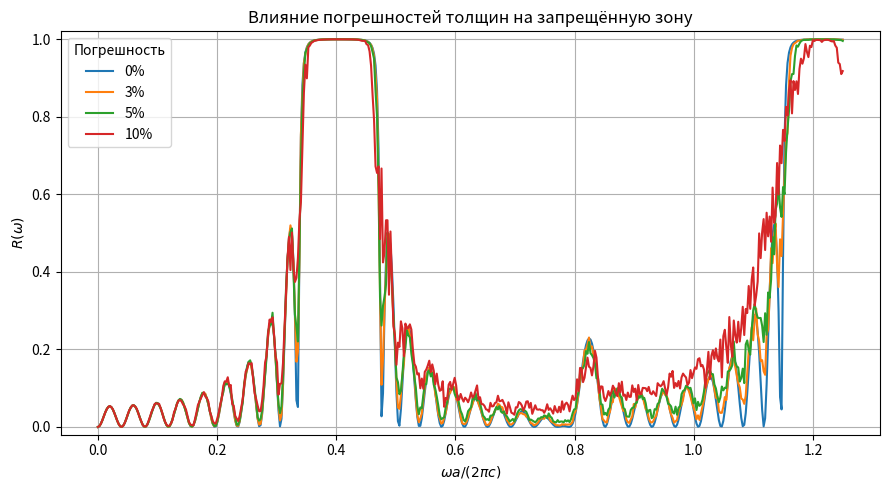

Source code (Python):
import numpy as np
import matplotlib.pyplot as plt

# ==================================================
# ФИЗИЧЕСКИЕ ПАРАМЕТРЫ
# ==================================================
c = 3e8

eps_A = 2.5
eps_B = 1.0

dA = 0.4
dB = 0.6
a = dA + dB

N_periods = 10          # число периодов
N_realizations = 30    # число реализаций для усреднения

# уровни погрешностей
disorder_levels = [0.0, 0.03, 0.05, 0.10]   # 0%, 3%, 5%, 10%

# ==================================================
# ДИАПАЗОН ЧАСТОТ
# ==================================================
omega_max = 2.5 * np.pi * c / a
omega = np.linspace(0.01, omega_max, 500)

x_freq = omega * a / (2*np.pi*c)

# ==================================================
# МАТРИЦА ОДНОГО СЛОЯ
# ==================================================
def layer_matrix(eps, d, omega):
    k = omega / c * np.sqrt(eps)
    return np.array([
        [np.cos(k*d), 1j/np.sqrt(eps)*np.sin(k*d)],
        [1j*np.sqrt(eps)*np.sin(k*d), np.cos(k*d)]
    ], dtype=complex)

# ==================================================
# РАСЧЁТ R(ω) ДЛЯ ОДНОЙ РЕАЛИЗАЦИИ
# ==================================================
def reflection_spectrum(delta):
    """
    delta — относительная погрешность (например 0.05 = 5%)
    """
    R = np.zeros_like(omega)

    for i, w in enumerate(omega):
        M_tot = np.eye(2, dtype=complex)

        for _ in range(N_periods):
            # случайные толщины
            dA_n = dA * (1 + np.random.uniform(-delta, delta))
            dB_n = dB * (1 + np.random.uniform(-delta, delta))

            M_A = layer_matrix(eps_A, dA_n, w)
            M_B = layer_matrix(eps_B, dB_n, w)

            M_tot = M_B @ M_A @ M_tot

        # коэффициент отражения
        num = (M_tot[0,0] + M_tot[0,1]
               - M_tot[1,0] - M_tot[1,1])
        den = (M_tot[0,0] + M_tot[0,1]
               + M_tot[1,0] + M_tot[1,1])

        r = num / den
        R[i] = np.abs(r)**2

    return R

# ==================================================
# ОСНОВНОЙ РАСЧЁТ (УСРЕДНЕНИЕ)
# ==================================================
R_results = {}

for delta in disorder_levels:
    print(f'Расчёт для погрешности {int(delta*100)}%')

    R_avg = np.zeros_like(omega)

    for _ in range(N_realizations):
        R_avg += reflection_spectrum(delta)

    R_avg /= N_realizations
    R_results[delta] = R_avg

# ==================================================
# ГРАФИК: СРАВНЕНИЕ ПОГРЕШНОСТЕЙ
# ==================================================
plt.figure(figsize=(9,5))

for delta, R in R_results.items():
    label = f'{int(delta*100)}%'
    plt.plot(x_freq, R, label=label)

plt.xlabel(r'$\omega a / (2\pi c)$')
plt.ylabel(r'$R(\omega)$')
plt.title('Влияние погрешностей толщин на запрещённую зону')
plt.ylim(-0.02, 1.02)
plt.legend(title='Погрешность')
plt.grid(True)
plt.tight_layout()
plt.show()
